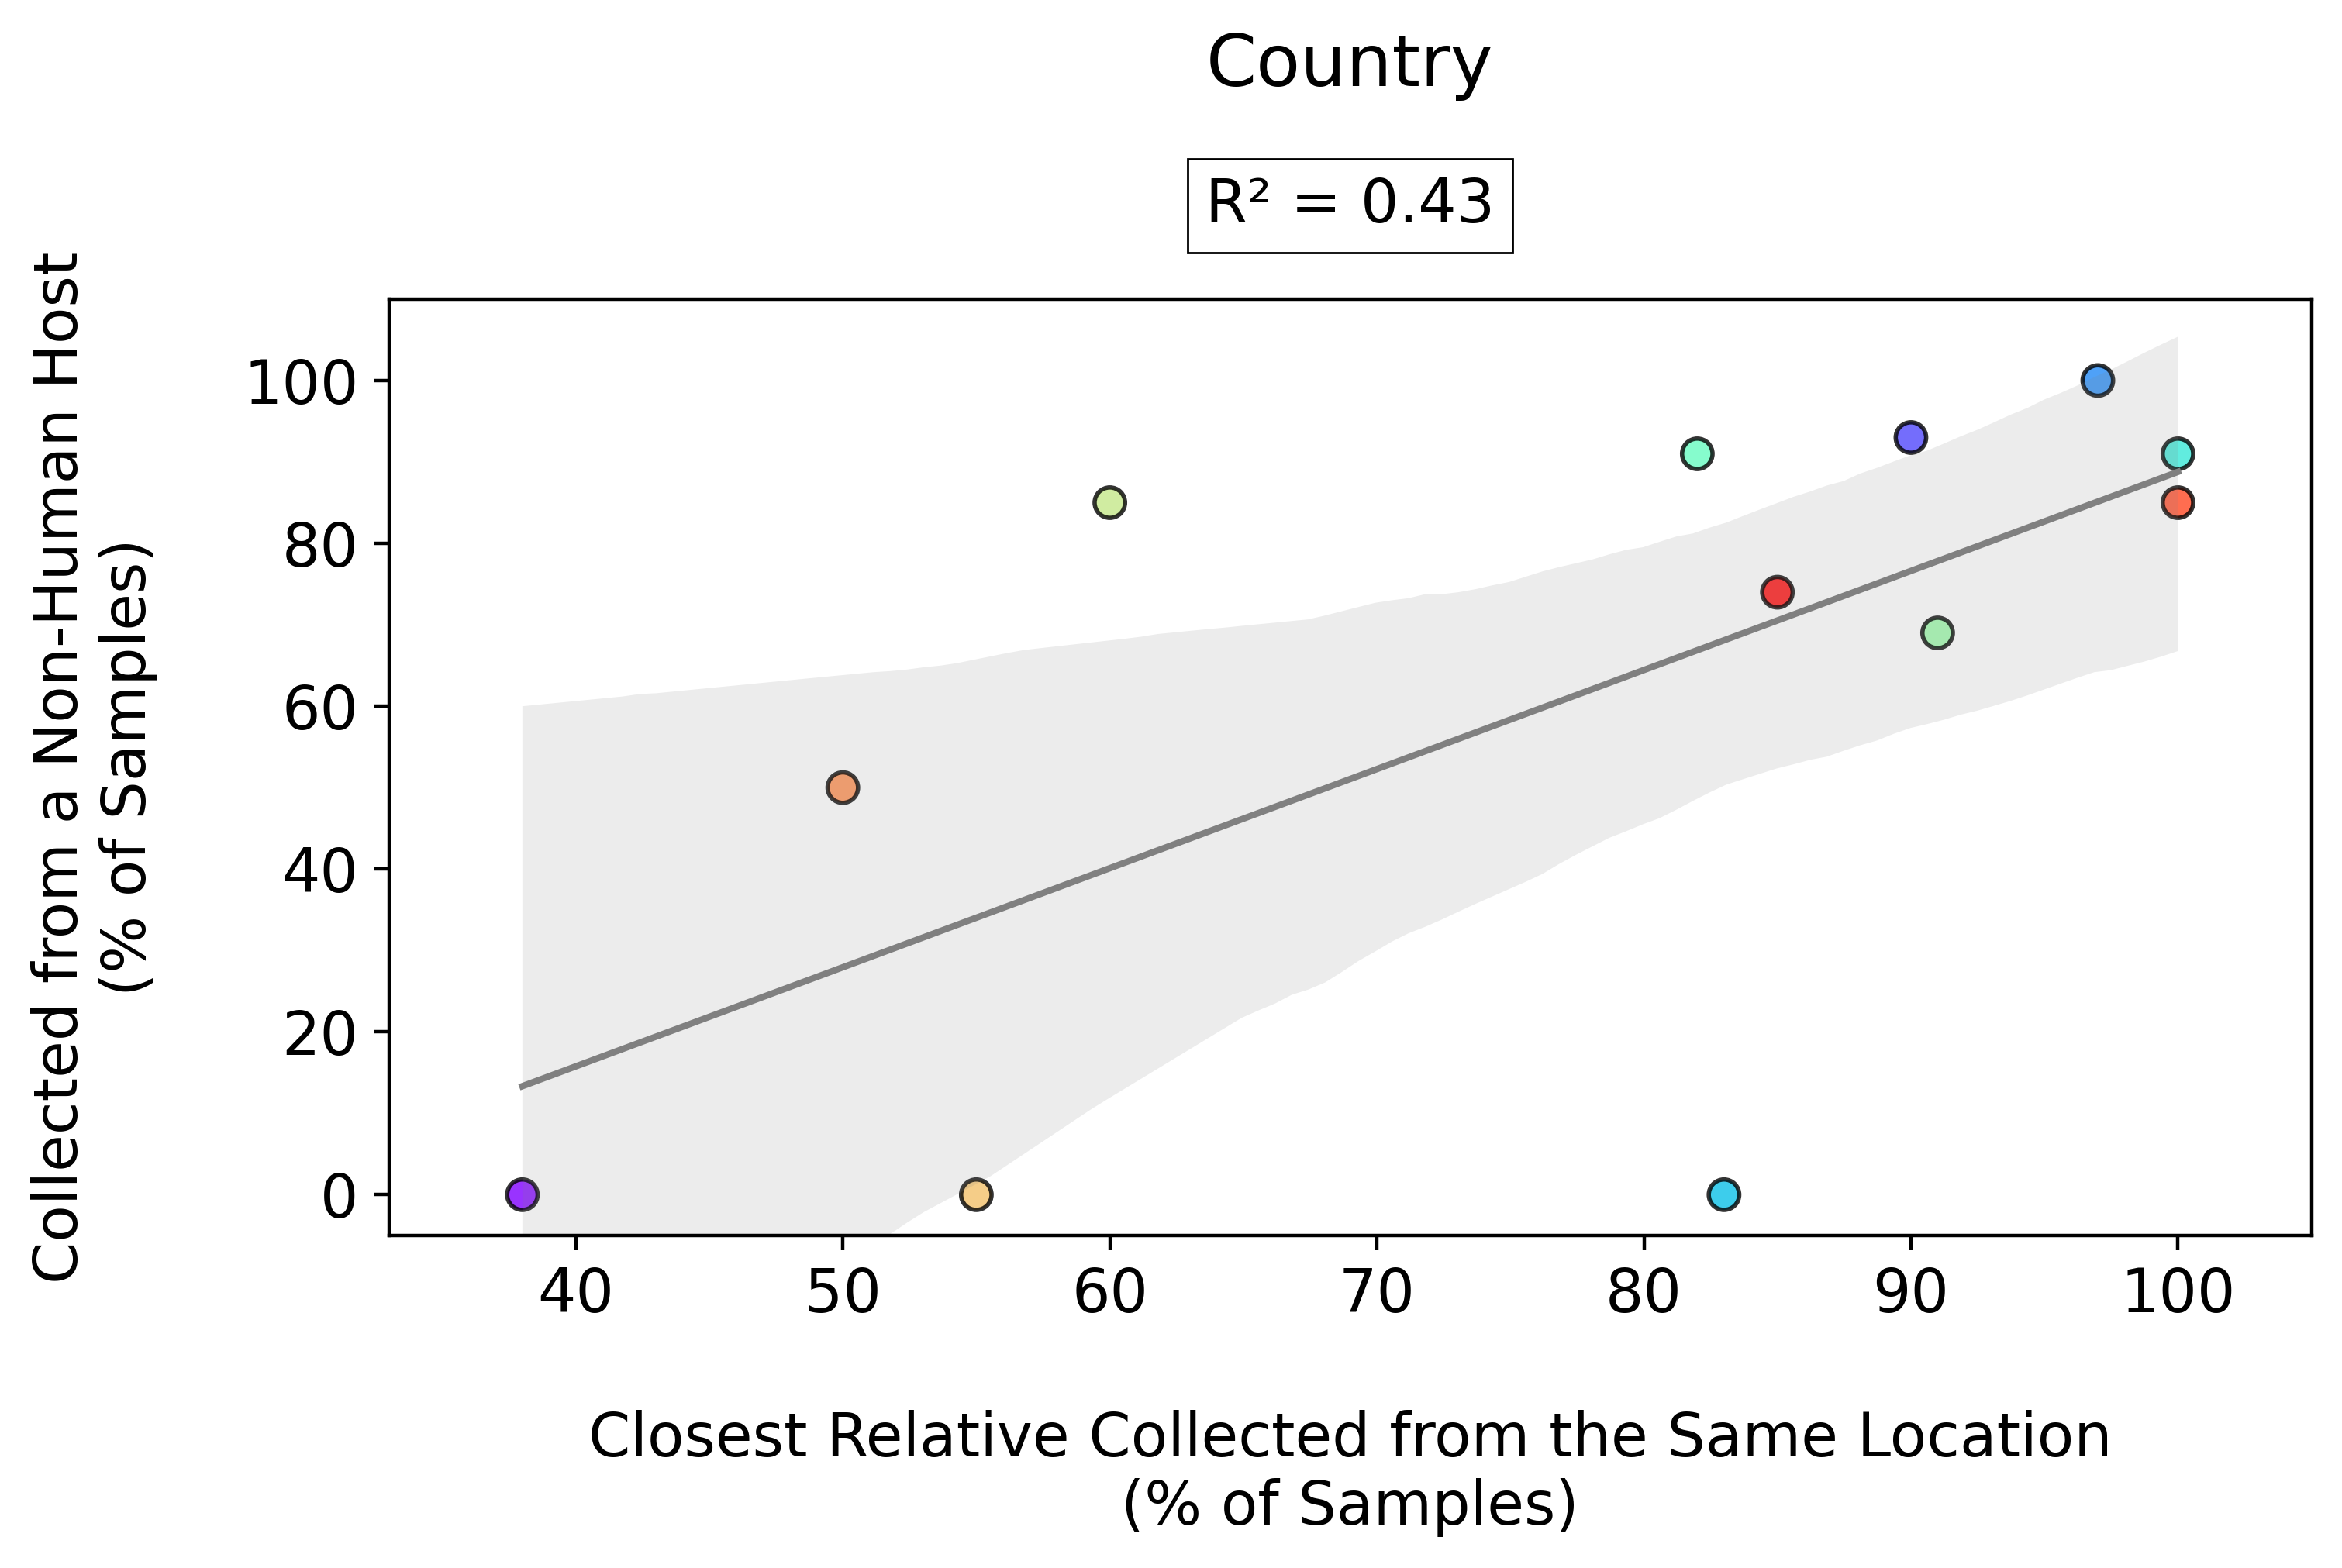

The table this chart was drawn from, first rows:
population	n	human_perc	continent_n	continent_states	continent_same	continent_perc	country_n	country_states	country_same	country_perc	province_n	province_states	province_same	province_perc
1.ORI	117	26	117	5	104	89	117	14	99	85	112	26	67	60
1.IN	39	15	39	1	39	100	39	1	39	100	39	5	34	87
1.ANT	4	50	4	1	4	100	4	3	2	50	1	1	0	0
1.PRE	40	100	40	1	40	100	40	11	22	55	40	17	22	55
2.MED	116	15	116	2	88	76	116	9	70	60	110	38	37	34
2.ANT	54	31	54	2	52	96	54	4	49	91	54	10	47	87
4.ANT	11	9	11	2	9	82	11	2	9	82	11	3	9	82
3.ANT	11	9	11	1	11	100	11	2	11	100	11	7	5	45
0.ANT4	12	100	12	2	11	92	12	5	10	83	12	5	10	83
0.ANT	103	0	103	1	103	100	103	2	100	97	99	4	95	96
0.PE	86	7	86	2	85	99	86	8	77	90	84	20	63	75
0.PRE	8	100	8	1	8	100	8	4	3	38	8	6	3	38
